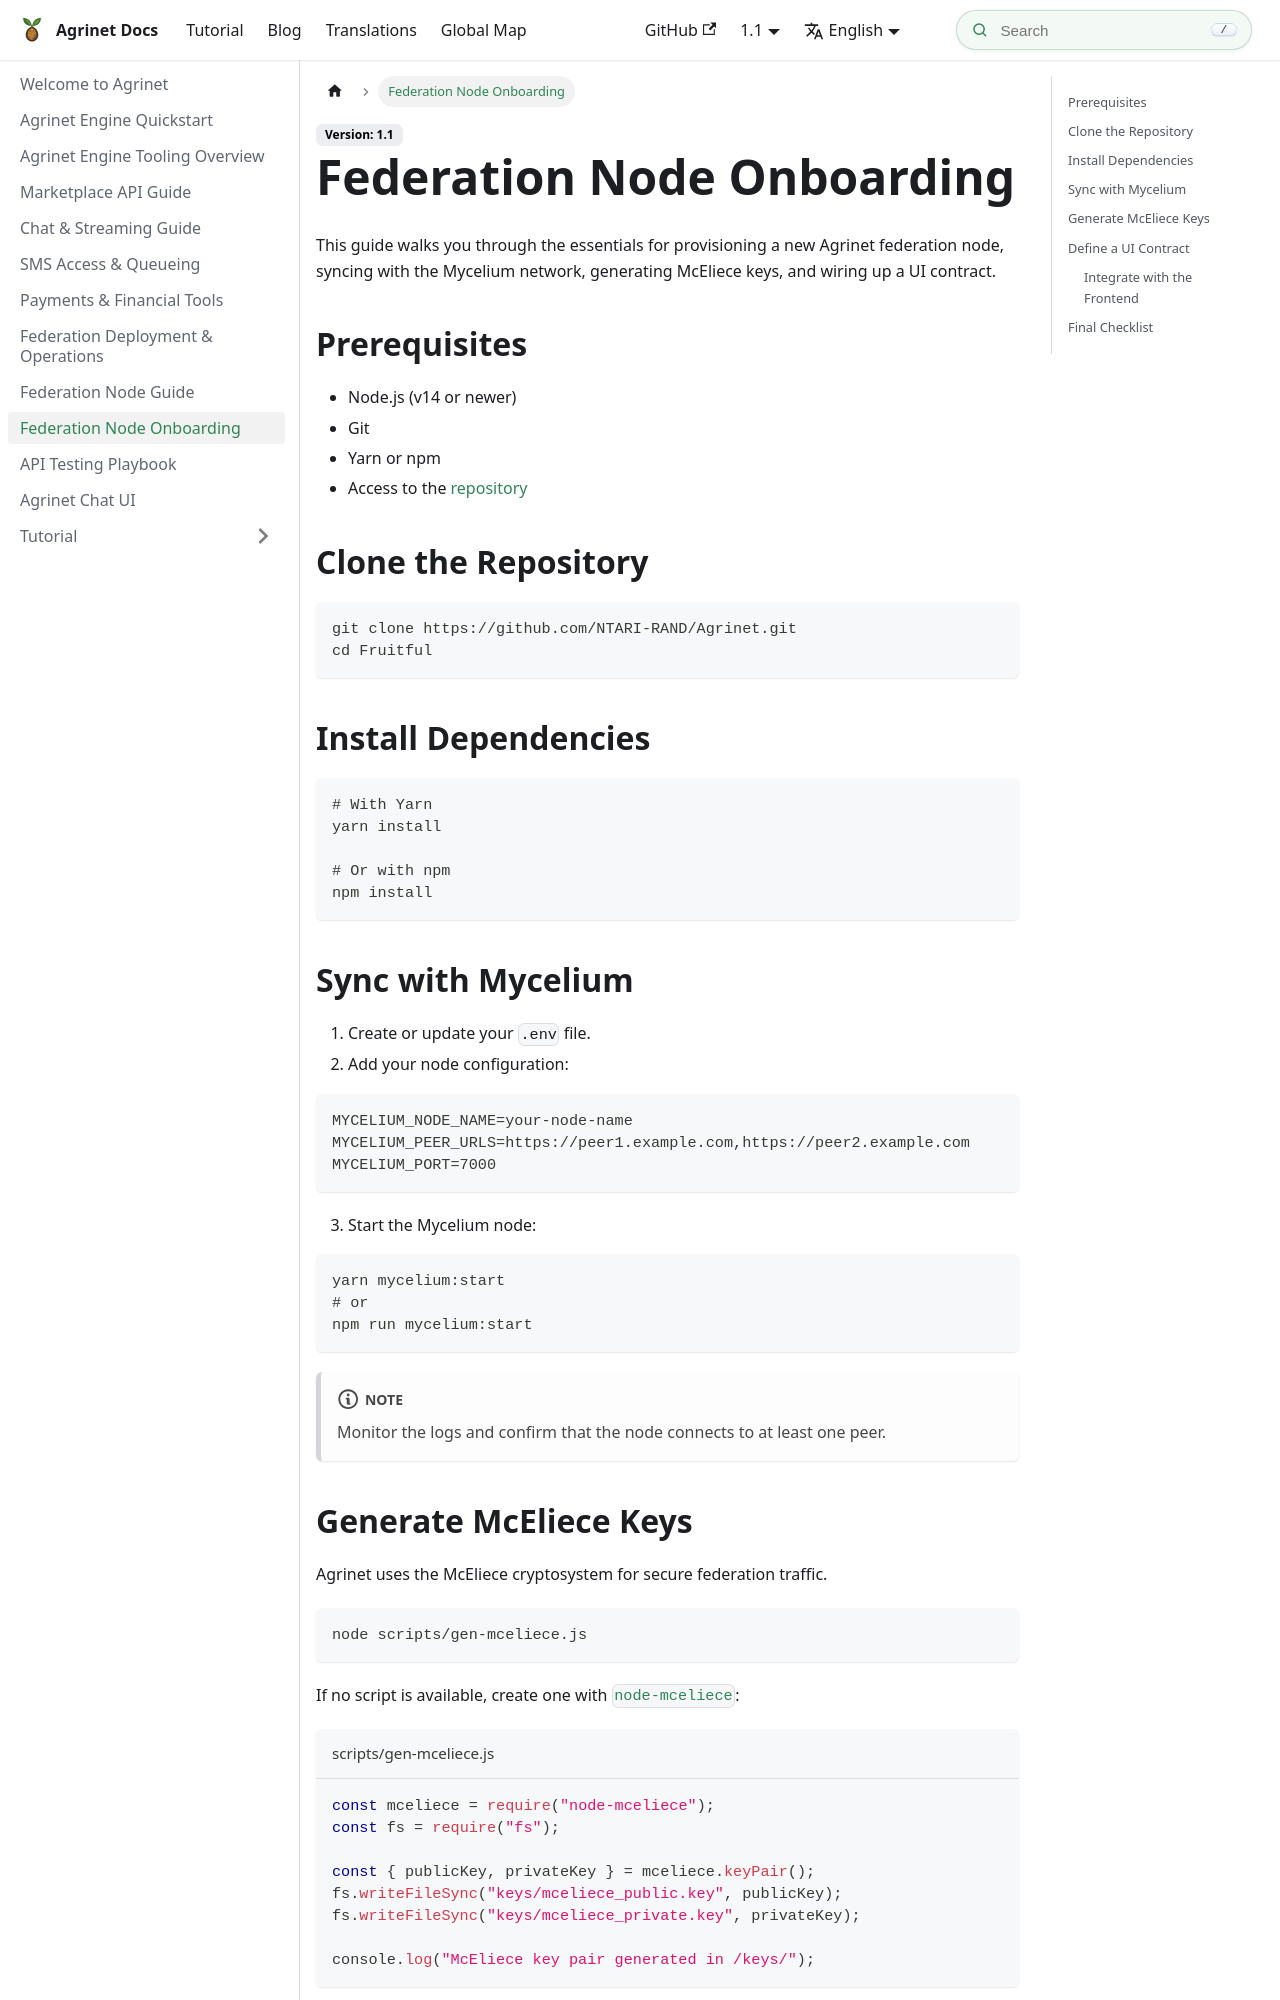

repository: NTARI-RAND/agrinet-docs · page: docs/onboarding/index.html · generator: docusaurus

---
title: Federation Node Onboarding
sidebar_position: 2
---

import Tabs from "@theme/Tabs";
import TabItem from "@theme/TabItem";

This guide walks you through the essentials for provisioning a new Agrinet federation node, syncing with the Mycelium network, generating McEliece keys, and wiring up a UI contract.

## Prerequisites

- Node.js (v14 or newer)
- Git
- Yarn or npm
- Access to the [repository](https://github.com/NTARI-RAND/Agrinet)

## Clone the Repository

```bash
git clone https://github.com/NTARI-RAND/Agrinet.git
cd Fruitful
```

## Install Dependencies

```bash
# With Yarn
yarn install

# Or with npm
npm install
```

## Sync with Mycelium

1. Create or update your `.env` file.
2. Add your node configuration:

```env
MYCELIUM_NODE_NAME=your-node-name
MYCELIUM_PEER_URLS=https://peer1.example.com,https://peer2.example.com
MYCELIUM_PORT=7000
```

3. Start the Mycelium node:

```bash
yarn mycelium:start
# or
npm run mycelium:start
```

:::note
Monitor the logs and confirm that the node connects to at least one peer.
:::
